4-way image classification set "ARIAC_2023" from GitHub (KshitijKarnawat/ARIAC_2023); label vocabulary: battery, pump, regulator, sensor.

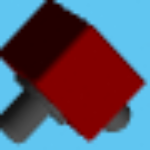
Label: regulator

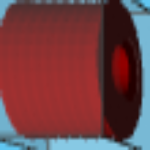
Label: pump

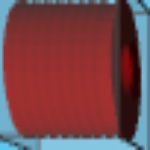
Label: pump

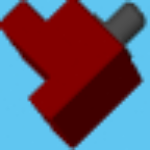
Label: sensor

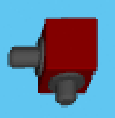
Label: regulator

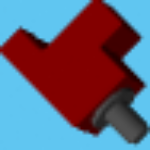
Label: sensor
